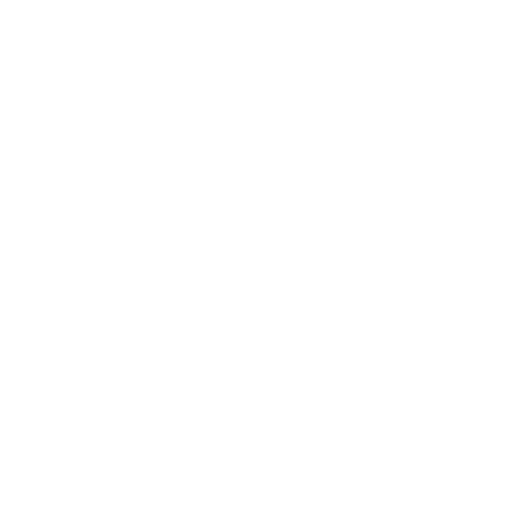
t = 0.00 s
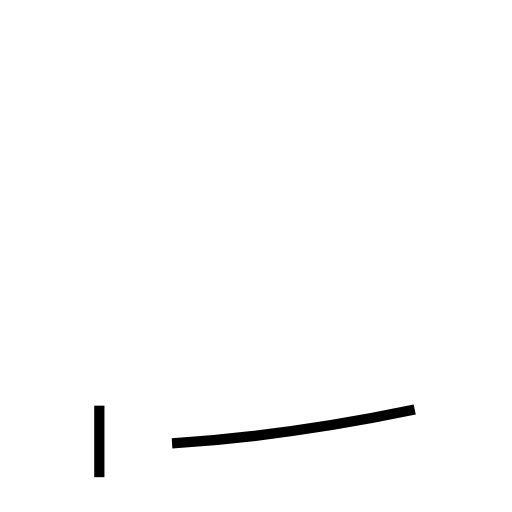
t = 0.93 s
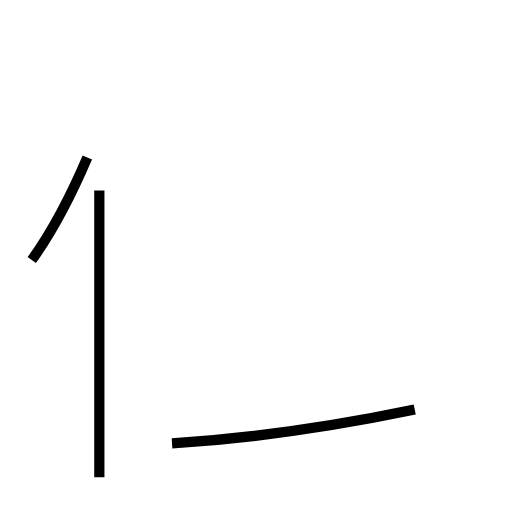
t = 1.90 s
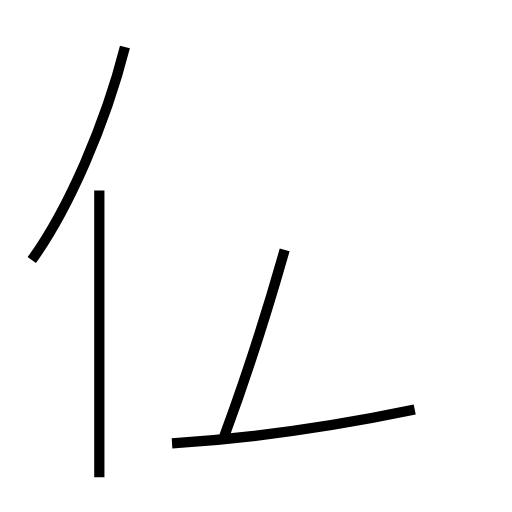
t = 2.82 s
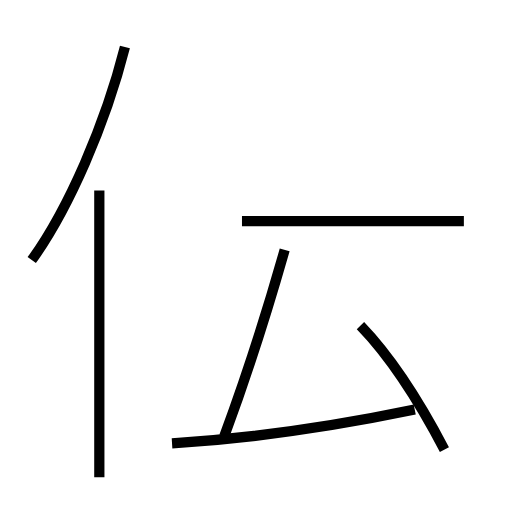
t = 3.91 s
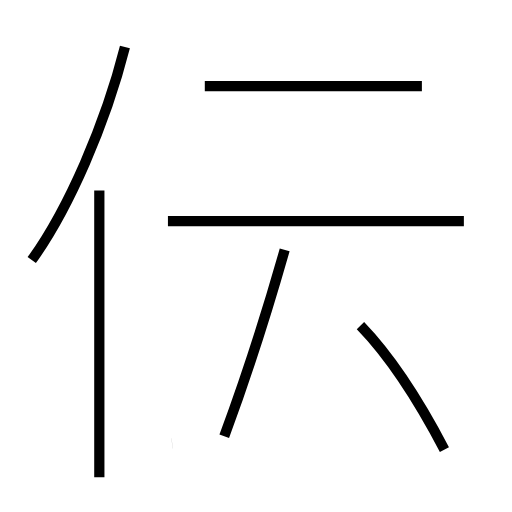
t = 4.76 s

The animated SVG that drew these frames (rendered in a browser with its animation timeline set to each time). Animation: 7 SMIL elements (animate=7); one cycle of 4.76 s.

<?xml version='1.0' encoding='utf-8'?>
<svg viewBox="0.0 -6.0 50.0 50.0" version="1.1" xmlns="http://www.w3.org/2000/svg"><rect x="-1000" y="-1000" width="2000" height="2000" stroke="white" fill="white" /><g style="fill:none;stroke:#000000;stroke-width:1"><path d="M 16.8 -0.7 C 24.8 -1.2 32.8 -2.4 40.5 -4.0 " transform="translate(0.0 38.0)" stroke-dasharray="23.94878543503466" stroke-dashoffset="23.94878543503466"><animate attributeName="stroke-dashoffset" from="23.94878543503466" to="0" dur="0.7184635630510399s" begin="0s; anim_end.end" fill="freeze" id="anim0" /></path><path d="M 9.7 2.6 L 9.7 -25.4 " transform="translate(0.0 38.0)" stroke-dasharray="28.0" stroke-dashoffset="28.0"><animate attributeName="stroke-dashoffset" from="28.0" to="0" dur="0.84s" begin="anim0.end" fill="freeze" id="anim1" /></path><path d="M 3.1 -18.6 C 6.7 -23.6 10.3 -31.9 12.2 -39.4 " transform="translate(0.0 38.0)" stroke-dasharray="22.816741191870754" stroke-dashoffset="22.816741191870754"><animate attributeName="stroke-dashoffset" from="22.816741191870754" to="0" dur="0.6845022357561226s" begin="anim1.end" fill="freeze" id="anim2" /></path><path d="M 21.9 -1.4 C 23.9 -6.8 25.9 -12.9 27.8 -19.6 " transform="translate(0.0 38.0)" stroke-dasharray="19.137276375250433" stroke-dashoffset="19.137276375250433"><animate attributeName="stroke-dashoffset" from="19.137276375250433" to="0" dur="0.574118291257513s" begin="anim2.end" fill="freeze" id="anim3" /></path><path d="M 43.4 -0.1 C 41.1 -4.5 38.1 -9.2 35.2 -12.2 " transform="translate(0.0 38.0)" stroke-dasharray="14.661048055105553" stroke-dashoffset="14.661048055105553"><animate attributeName="stroke-dashoffset" from="14.661048055105553" to="0" dur="0.43983144165316657s" begin="anim3.end" fill="freeze" id="anim4" /></path><path d="M 45.3 -22.4 L 16.4 -22.4 " transform="translate(0.0 38.0)" stroke-dasharray="28.9" stroke-dashoffset="28.9"><animate attributeName="stroke-dashoffset" from="28.9" to="0" dur="0.8669999999999999s" begin="anim4.end" fill="freeze" id="anim5" /></path><path d="M 41.2 -35.6 L 20.0 -35.6" transform="translate(0.0 38.0)" stroke-dasharray="21.200000000000003" stroke-dashoffset="21.200000000000003"><animate attributeName="stroke-dashoffset" from="21.200000000000003" to="0" dur="0.636s" begin="anim5.end" fill="freeze" id="anim_end" /></path></g></svg>
